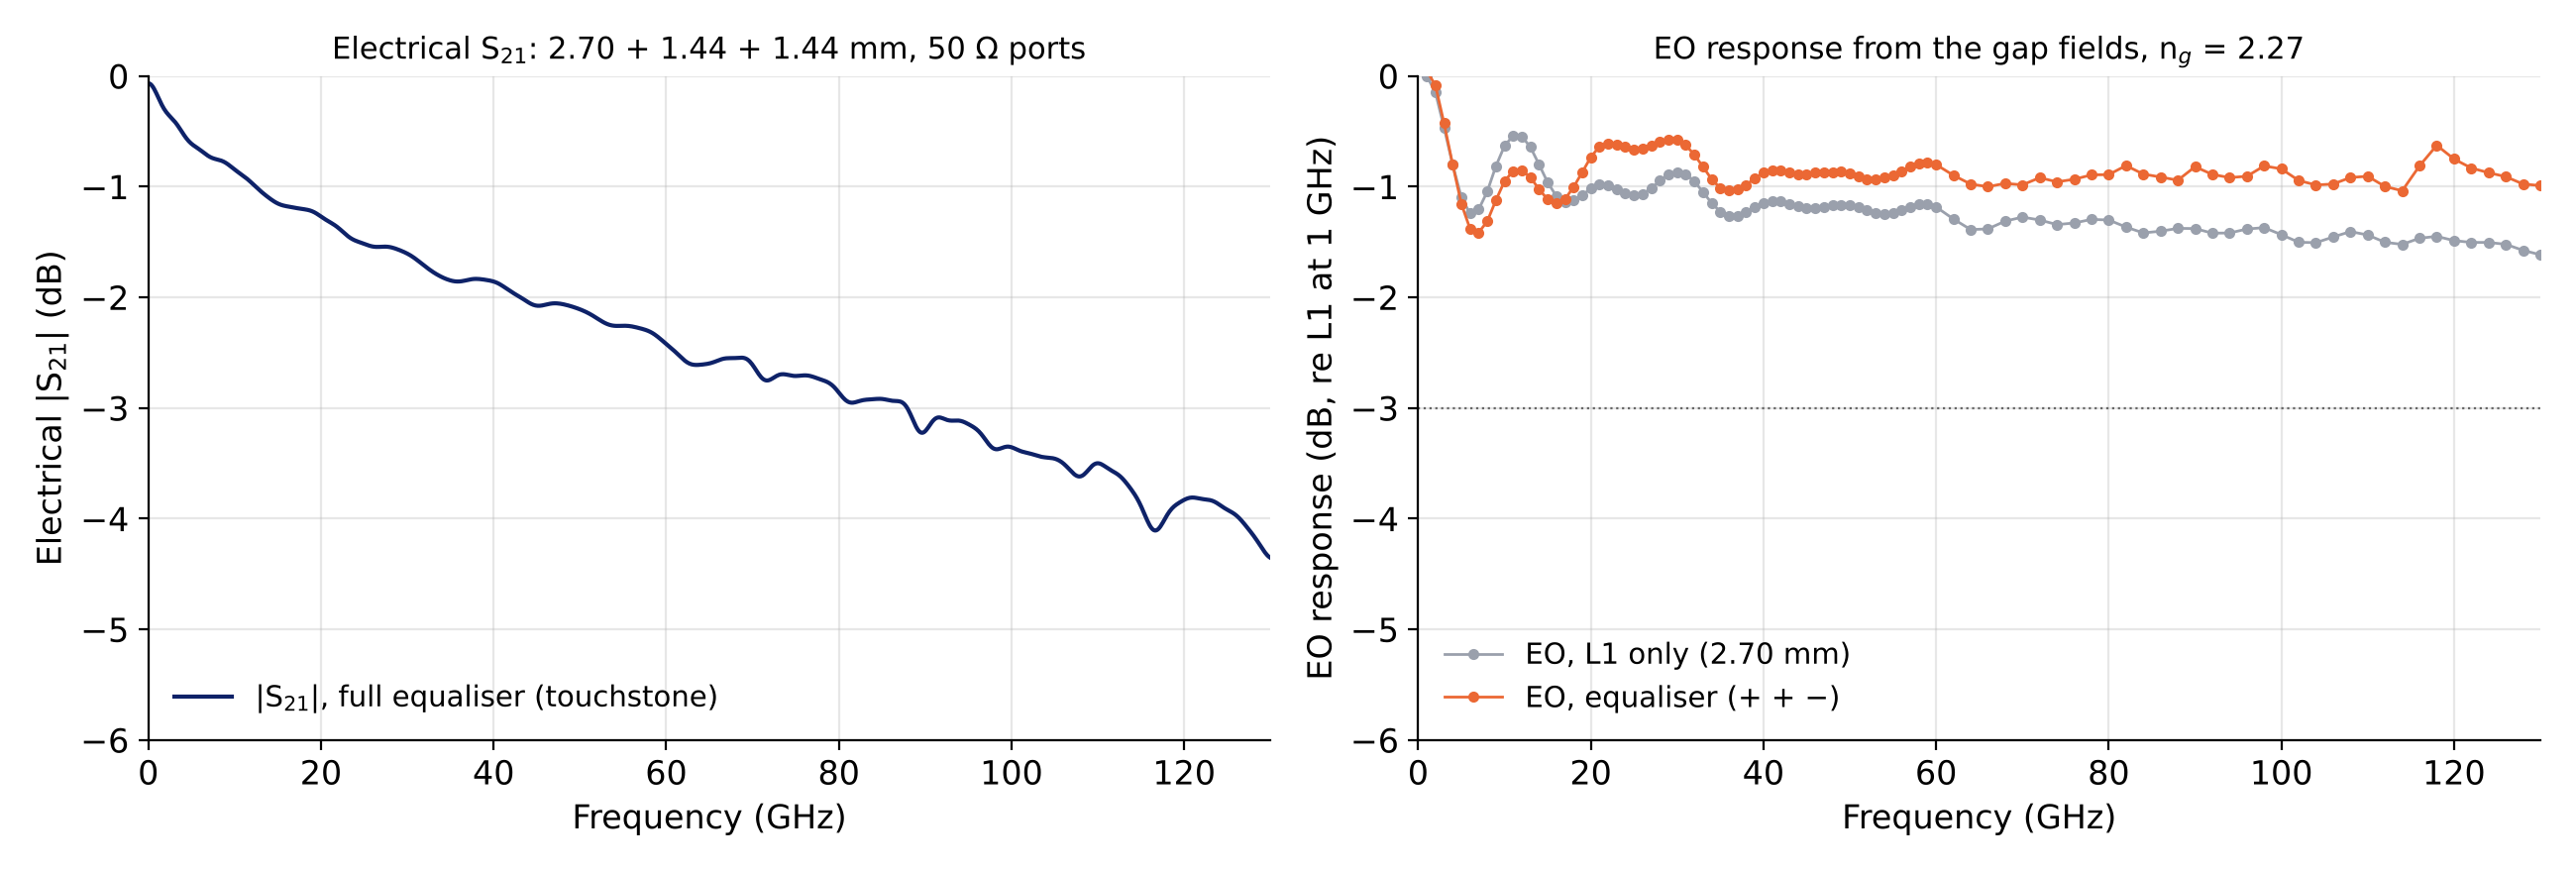

Python code for this plot:
"""Full equaliser run, 0-130 GHz (L1 2.70 mm +, bend 1, L2 1.44 mm +, bend 2, L3 1.44 mm -), simulated lengths, no model.
1. Electrical S21: directly from the touchstone (50 ohm ports).
2. EO response from the gap fields: V_k(z) = (GAP/2)(Ey(gap+) - Ey(gap-)) on the buried metal of each line
   (L1 z 0..2.70 along +z; L2 z 2.70..1.26 along -z; L3 z 1.26..2.70 along +z), field read at the gap centre (the
   field the light sees). H = sum_k p_k int V_k(s) exp(j w t_opt(s)) ds, t_opt = t0_k + n_g s / c, n_g = 2.27.
   Light delay in each bend = RF delay of that bend (assumption: optical path matched to the RF in the bends);
   RF bend delay = slope of the bend S21 phase over 20-130 GHz, bend S21 from the forward/backward waves on the two
   lines next to it (symmetric reciprocal block, as for L+B+S).
   (a) L1 only: p = (+1, 0, 0)    (b) equaliser: p = (+1, +1, -1)    both in the same simulation (same RF).
   Normalised to |H_L1(1 GHz)| (common reference) and each to its own 1 GHz value.
Outputs: full_eq_eo_130.png, full_eq_eo_130.csv, printed table."""
import os, sys
HERE = os.path.dirname(os.path.abspath(__file__)); sys.path.insert(0, os.path.abspath(os.path.join(HERE, "../../../..")))
import numpy as np, skrf as rf, matplotlib
matplotlib.use("Agg"); import matplotlib.pyplot as plt
from scipy.optimize import least_squares
C0 = 299792458.0; D = os.path.join(HERE, "..", "full equalizer", "130 GHz"); GAP, NG = 4.45e-6, 2.27
LINES = {"L1": (0.0, 2.70e-3, +1), "L2": (1.26e-3, 2.70e-3, -1), "L3": (1.26e-3, 2.70e-3, +1)}
def load(fn):
    d = np.loadtxt(os.path.join(D, fn), skiprows=2); fr = np.unique(d[:, 0]); z = d[d[:, 0] == fr[0], 3] * 1e-3
    o = np.argsort(z); return fr, z[o], (d[:, 6] + 1j * d[:, 7]).reshape(len(fr), len(z))[:, o]
data = {}
for ln in LINES:
    F, z, Ep = load(f"{ln}_gap+.txt"); _, _, Em = load(f"{ln}_gap-.txt"); data[ln] = (z, GAP / 2 * (Ep - Em))
w = 2 * np.pi * F * 1e9
# forward/backward fits per line (gamma free, pitch average, 0.18 mm cut)
LSn = np.load(os.path.join(HERE, "ls_extraction_130.npz"))
def two(g, zz, vv):
    M = np.stack([np.exp(-g * zz), np.exp(g * zz)], 1); c = np.linalg.lstsq(M, vv, rcond=None)[0]; return c, M @ c - vv
fitp = {}
for ln, (z0, z1, _) in LINES.items():
    z, V = data[ln]; ker = np.ones(36) / 36; zs = np.convolve(z, ker, "valid"); m = (zs >= z0 + 0.18e-3) & (zs <= z1 - 0.18e-3); G, Cc = [], []
    for i in range(len(F)):
        vs = np.convolve(V[i], ker, "valid")[m]; g0 = [np.interp(F[i], LSn["F"], LSn["aF"]) * 100 / 8.686, np.interp(F[i], LSn["F"], LSn["nF"]) * w[i] / C0]
        r = lambda p: np.r_[(e := two(p[0] + 1j * p[1], zs[m], vs)[1]).real, e.imag]
        p = least_squares(r, g0, x_scale=[max(g0[0], 1), g0[1]]).x; g = p[0] + 1j * p[1]; G.append(g); Cc.append(two(g, zs[m], vs)[0])
    fitp[ln] = (np.array(G), np.array(Cc))
def bend(lin, lout, zp):
    g1, c1 = fitp[lin]; g2, c2 = fitp[lout]
    f1, r1 = c1[:, 0] * np.exp(-g1 * zp), c1[:, 1] * np.exp(g1 * zp); f2, r2 = c2[:, 0] * np.exp(-g2 * zp), c2[:, 1] * np.exp(g2 * zp)
    a1, b1 = (f1, r1) if LINES[lin][2] > 0 else (r1, f1); a2, b2 = (r2, f2) if LINES[lout][2] > 0 else (f2, r2)
    return (b1 * a1 - b2 * a2) / (a1**2 - a2**2), (b2 * a1 - b1 * a2) / (a1**2 - a2**2)
tau = {}
for nm, (S11, S21) in (("b1", bend("L1", "L2", 2.70e-3)), ("b2", bend("L2", "L3", 1.26e-3))):
    m = F >= 20; c = np.polyfit(w[m], np.unwrap(np.angle(S21))[m], 1); tau[nm] = -c[0]
    print(f"{nm}: RF delay from the phase slope 20-130 GHz {tau[nm]*1e12:.3f} ps; |S21| at 60 / 120 GHz {20*np.log10(abs(S21[np.argmin(abs(F-60))])):+.2f} / {20*np.log10(abs(S21[np.argmin(abs(F-120))])):+.2f} dB")
def eo(p):
    H = np.zeros(len(F), complex); t0 = np.zeros(len(F))
    for ln in ("L1", "L2", "L3"):
        z, V = data[ln]; z0, z1, d = LINES[ln]; mm = (z >= z0 - 1e-9) & (z <= z1 + 1e-9); s = (z[mm] - z0) if d > 0 else (z1 - z[mm]); o = np.argsort(s)
        if p[ln]: H += p[ln] * np.trapezoid((V[:, mm] * np.exp(1j * w[:, None] * (t0[:, None] + NG * s[None, :] / C0)))[:, o], s[o], axis=1)
        t0 = t0 + NG * (z1 - z0) / C0 + (tau["b1"] if ln == "L1" else tau["b2"] if ln == "L2" else 0)
    return H
H1, He = eo({"L1": 1, "L2": 0, "L3": 0}), eo({"L1": 1, "L2": 1, "L3": -1})
ref = abs(H1[0]); dB = lambda h, r: 20 * np.log10(abs(h) / r)
e1, ee, e1o, eeo = dB(H1, ref), dB(He, ref), dB(H1, abs(H1[0])), dB(He, abs(He[0]))
net = rf.Network(os.path.join(D, "BASELINE - FULL EQUALIZER_130 GHz.s2p")); fS = net.f / 1e9; s21 = 20 * np.log10(abs(net.s[:, 1, 0])); s11 = 20 * np.log10(abs(net.s[:, 0, 0]))
def cross(ff, y, lev=-3.0):
    k = np.where(y[ff >= 1] <= lev)[0]
    if not len(k): return "> 130"
    fa, ya = ff[ff >= 1], y[ff >= 1]; i = k[0]; return f"{fa[i-1] + (lev - ya[i-1]) * (fa[i] - fa[i-1]) / (ya[i] - ya[i-1]):.1f}"
print(f"|H_eq| / |H_L1| at 1 GHz: {abs(He[0])/abs(H1[0]):.3f}")
print(" f GHz | S21 el. dB | EO L1 only (re L1 1 GHz) | EO equaliser (re L1 1 GHz) | EO equaliser (re own 1 GHz)")
for q in (1, 10, 20, 30, 40, 60, 80, 100, 120, 130):
    i = np.argmin(abs(F - q)); j = np.argmin(abs(fS - q))
    print(f"{q:5d}  | {s21[j]:+.2f} | {e1[i]:+.2f} | {ee[i]:+.2f} | {eeo[i]:+.2f}")
print(f"-3 dB: S21 electrical {cross(fS, s21)} GHz | EO L1 only {cross(F, e1o)} GHz | EO equaliser re own 1 GHz {cross(F, eeo)} GHz, re L1 at 1 GHz {cross(F, ee)} GHz")
np.savetxt(os.path.join(HERE, "full_eq_eo_130.csv"), np.column_stack([F, np.interp(F, fS, s21), e1, ee, eeo]), delimiter=",", fmt="%.5g", comments="",
           header="f_GHz,S21_electrical_dB,EO_L1_only_dB_re_L1_1GHz,EO_equaliser_dB_re_L1_1GHz,EO_equaliser_dB_re_own_1GHz")
plt.rcParams.update({"font.family": "DejaVu Sans", "font.size": 12, "axes.spines.top": False, "axes.spines.right": False})
fig, ax = plt.subplots(1, 2, figsize=(13, 4.4))
ax[0].plot(fS, s21, "-", color="#0E2268", lw=1.5, label="|S$_{21}$|, full equaliser (touchstone)"); ax[0].set_ylim(-6, 0)
ax[0].set_ylabel("Electrical |S$_{21}$| (dB)"); ax[0].set_title("Electrical S$_{21}$: 2.70 + 1.44 + 1.44 mm, 50 Ω ports", fontsize=11)
ax[1].plot(F, e1, "o-", ms=3, lw=1, color="#9AA0AC", label="EO, L1 only (2.70 mm)")
ax[1].plot(F, ee, "o-", ms=3, lw=1, color="#EB6834", label="EO, equaliser (+ + −)"); ax[1].axhline(-3, color="0.4", lw=0.8, ls=":")
ax[1].set_ylim(-6, 0); ax[1].set_ylabel("EO response (dB, re L1 at 1 GHz)"); ax[1].set_title("EO response from the gap fields, n$_g$ = 2.27", fontsize=11)
for a in ax: a.set_xlim(0, 130); a.set_xlabel("Frequency (GHz)"); a.grid(alpha=0.3); a.legend(frameon=False, fontsize=10.5, loc="lower left")
fig.tight_layout(); fig.savefig(os.path.join(HERE, "full_eq_eo_130.png"), dpi=200)
